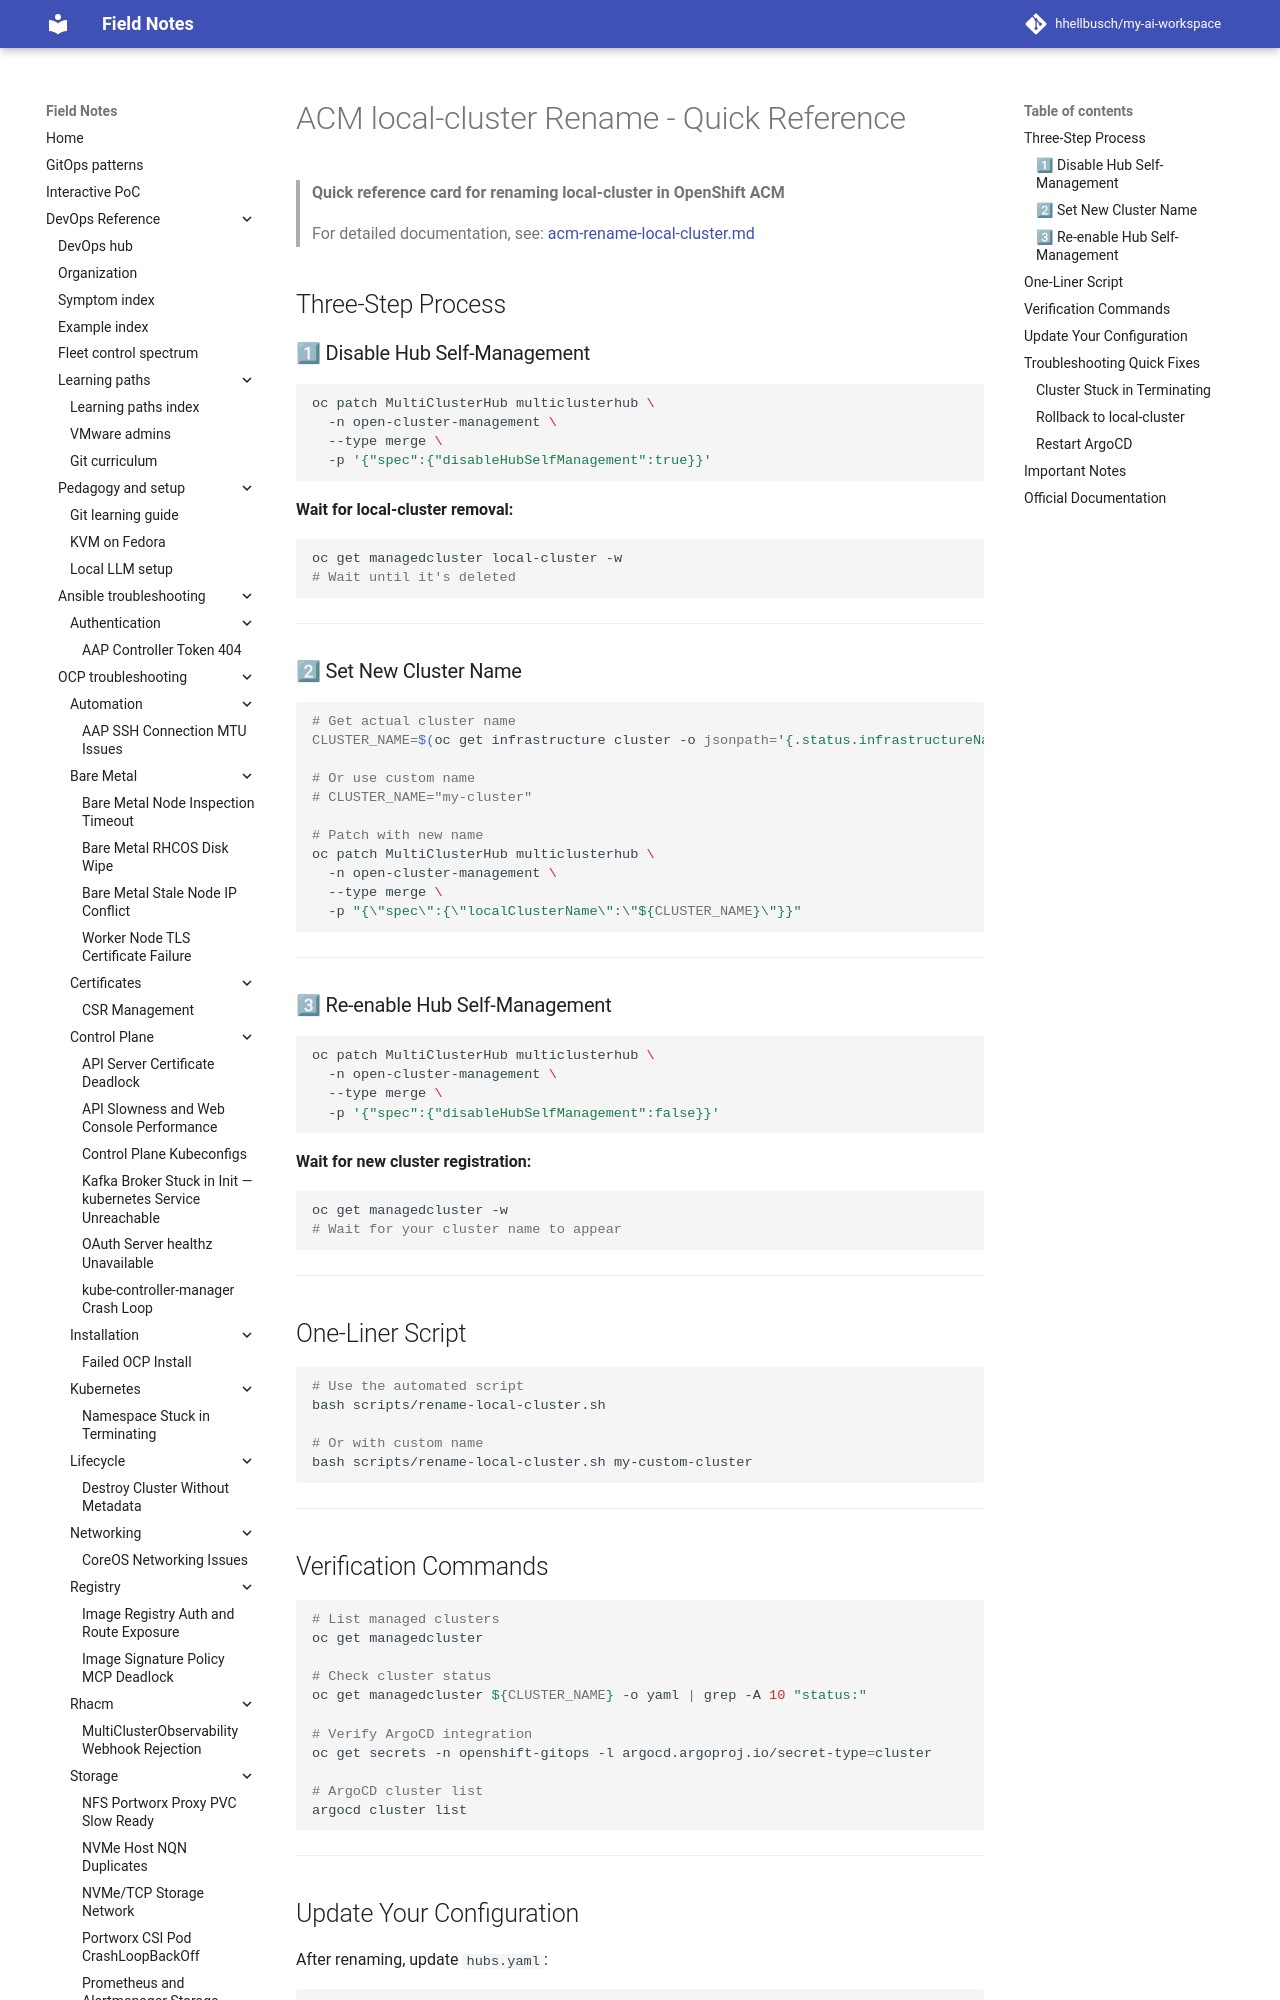

repository: hhellbusch/my-ai-workspace · page: devops/argo/examples/docs/deployment/acm-rename-quick-ref/index.html · generator: mkdocs

# ACM local-cluster Rename - Quick Reference

> **Quick reference card for renaming local-cluster in OpenShift ACM**
> 
> For detailed documentation, see: [acm-rename-local-cluster.md](acm-rename-local-cluster.md)

## Three-Step Process

### 1⃣ Disable Hub Self-Management

```bash
oc patch MultiClusterHub multiclusterhub \
  -n open-cluster-management \
  --type merge \
  -p '{"spec":{"disableHubSelfManagement":true}}'
```

**Wait for local-cluster removal:**
```bash
oc get managedcluster local-cluster -w
# Wait until it's deleted
```

---

### 2⃣ Set New Cluster Name

```bash
# Get actual cluster name
CLUSTER_NAME=$(oc get infrastructure cluster -o jsonpath='{.status.infrastructureName}')

# Or use custom name
# CLUSTER_NAME="my-cluster"

# Patch with new name
oc patch MultiClusterHub multiclusterhub \
  -n open-cluster-management \
  --type merge \
  -p "{\"spec\":{\"localClusterName\":\"${CLUSTER_NAME}\"}}"
```

---
